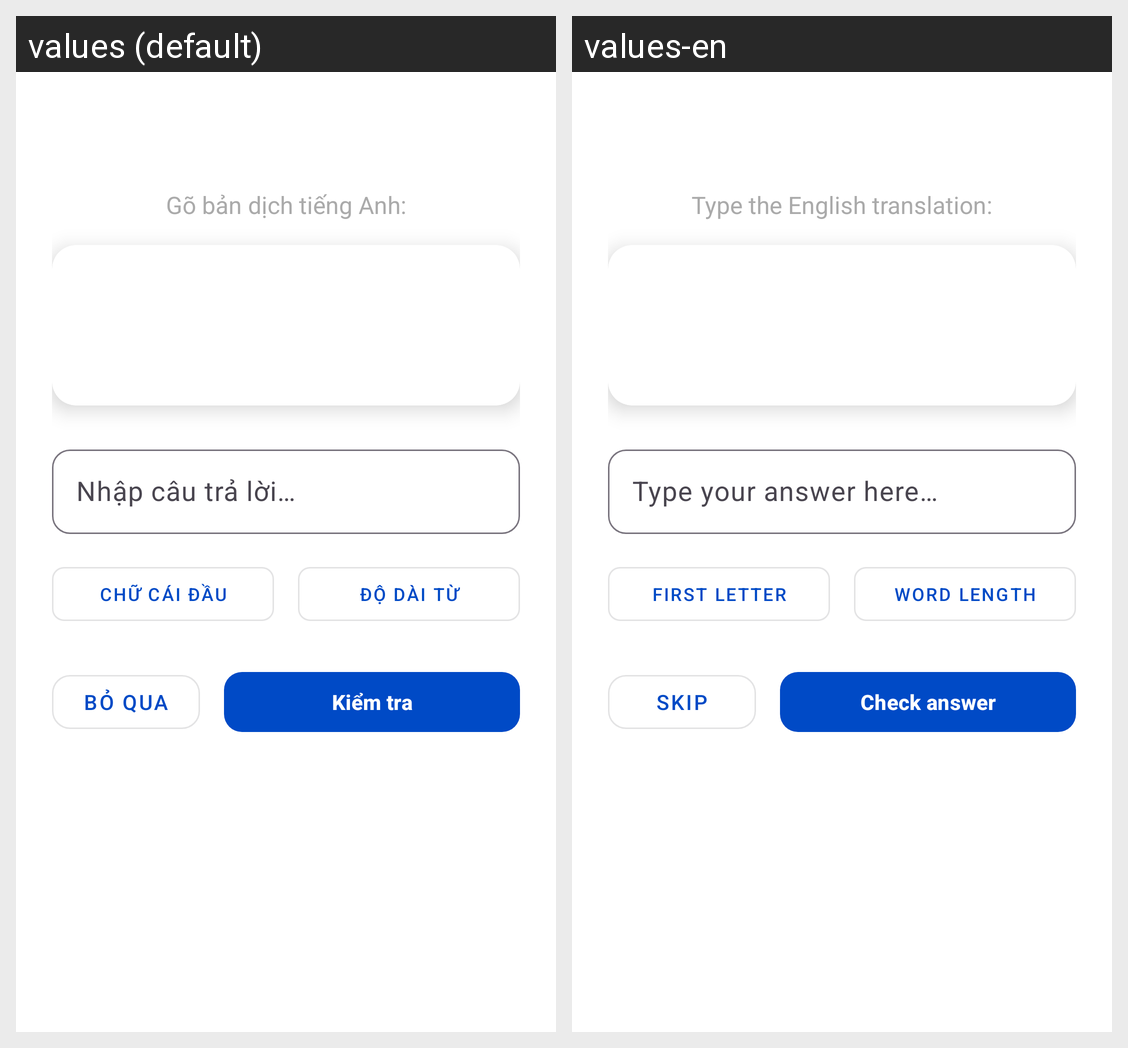

Here is an Android app screen in its default locale and in the app's own translations. Write out the translated-string differences for the strings that appear on this screen.
Android screen res/layout/fragment_typing_test.xml rendered under 2 locales, left to right: values (default), values-en. Device: Nexus 5 (rendered at 1080×1920; each locale shown at half size, 540×960, under a caption strip naming it); theme Theme.ObjectLanguage.
Strings drawn on this screen, with the default value and each locale's value (text and hints the layout hard-codes, and strings that could not be matched under every locale, appear in the picture but are not listed):

typing_instruction
  values: Gõ bản dịch tiếng Anh:
  values-en: Type the English translation:

typing_answer_hint
  values: Nhập câu trả lời…
  values-en: Type your answer here…

hint_first_letter
  values: Chữ cái đầu
  values-en: First letter

hint_word_length
  values: Độ dài từ
  values-en: Word length

action_skip
  values: Bỏ qua
  values-en: Skip

action_check_answer
  values: Kiểm tra
  values-en: Check answer
